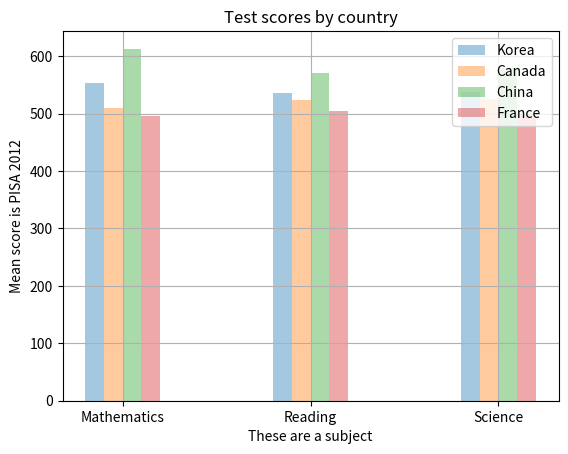

Reproduce this figure in Python.
import matplotlib.pyplot as plt
import numpy as np

col_count = 3
bar_width = .1

korea_scores = (554, 536, 538)
canada_scores = (510, 523, 525)
china_scores = (613, 570, 580)
france_scores = (495, 505, 499)

index = np.arange(col_count)
k1 = plt.bar(index, korea_scores, bar_width, alpha=.4, label="Korea")
c1 = plt.bar(index + 0.1, canada_scores, bar_width, alpha=.4, label="Canada")
ch1 = plt.bar(index + 0.2, china_scores, bar_width, alpha=.4, label="China")
f1 = plt.bar(index + 0.3, france_scores, bar_width, alpha=.4, label="France")

plt.title("Test scores by country")
plt.ylabel("Mean score is PISA 2012")
plt.xlabel("These are a subject")
plt.xticks(index + .3 / 2, ("Mathematics", "Reading", "Science"))
plt.legend()
plt.grid(True)

plt.show()
